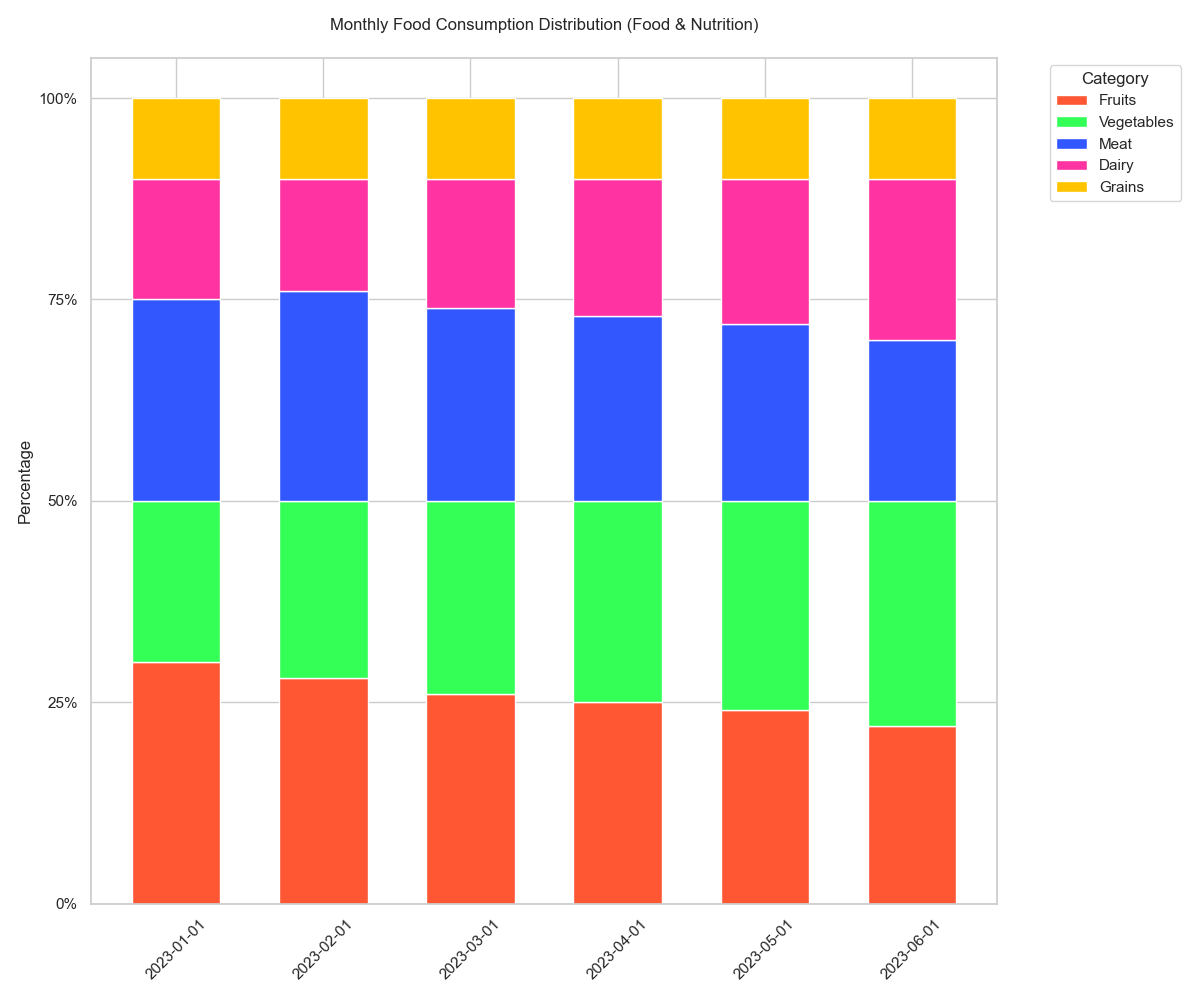

Values plotted in this chart, from the file beside it:
Date, Fruits, Vegetables, Meat, Dairy, Grains
2023-01-01, 30, 20, 25, 15, 10
2023-02-01, 28, 22, 26, 14, 10
2023-03-01, 26, 24, 24, 16, 10
2023-04-01, 25, 25, 23, 17, 10
2023-05-01, 24, 26, 22, 18, 10
2023-06-01, 22, 28, 20, 20, 10
